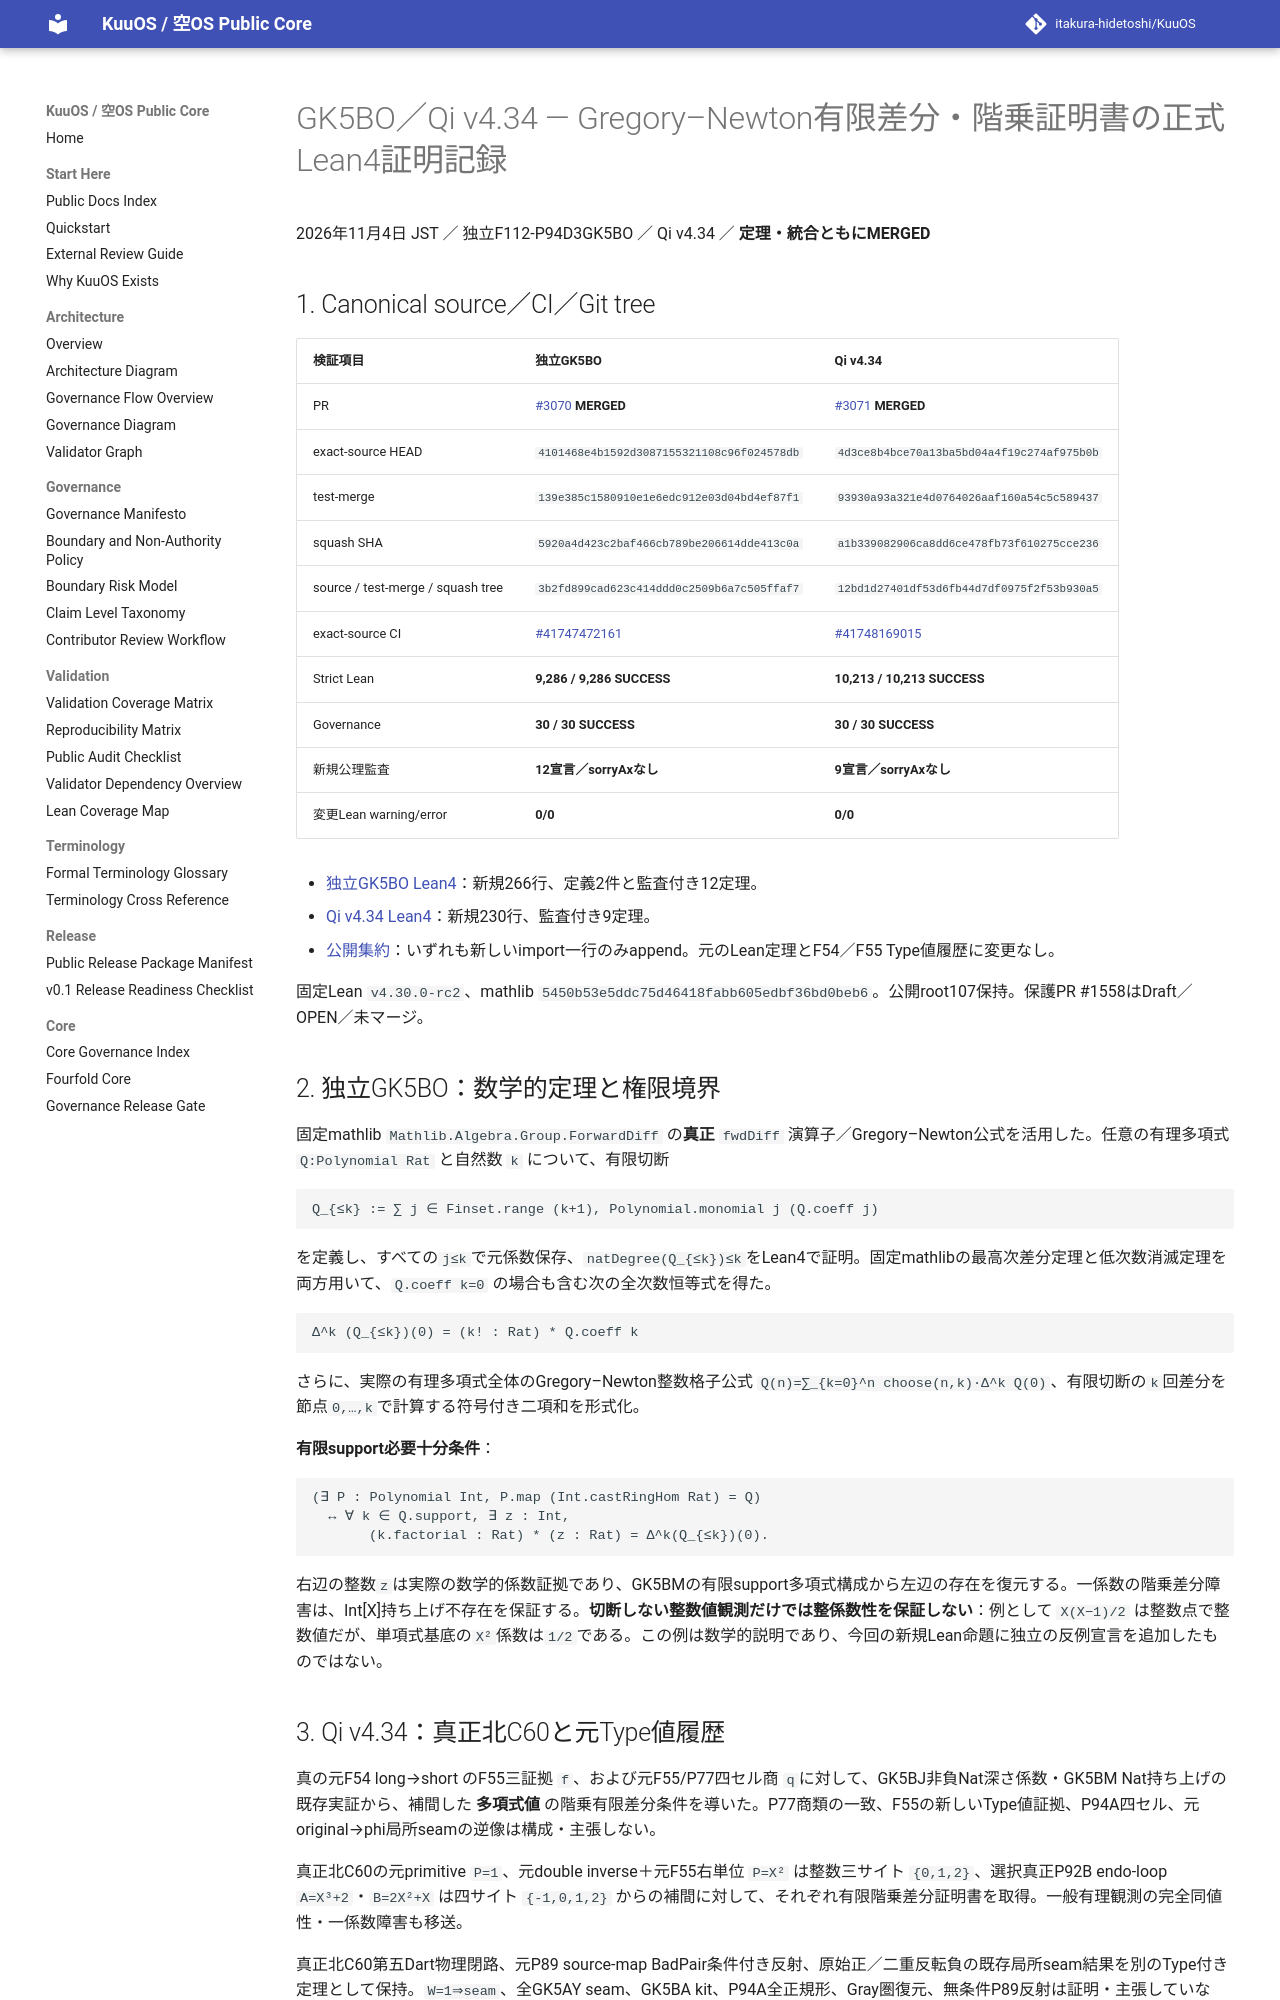

repository: itakura-hidetoshi/KuuOS · page: formal/GK5BO-Qi-v4_34-newton-factorial-difference-certificates/index.html · generator: mkdocs

# GK5BO／Qi v4.34 — Gregory–Newton有限差分・階乗証明書の正式Lean4証明記録

2026年11月4日 JST ／ 独立F112-P94D3GK5BO ／ Qi v4.34 ／ **定理・統合ともにMERGED**

## 1. Canonical source／CI／Git tree

| 検証項目 | 独立GK5BO | Qi v4.34 |
|---|---|---|
| PR | [#3070](https://github.com/itakura-hidetoshi/KuuOS/pull/3070) **MERGED** | [#3071](https://github.com/itakura-hidetoshi/KuuOS/pull/3071) **MERGED** |
| exact-source HEAD | `4101468e4b1592d3087155321108c96f024578db` | `4d3ce8b4bce70a13ba5bd04a4f19c274af975b0b` |
| test-merge | `139e385c1580910e1e6edc912e03d04bd4ef87f1` | `93930a93a321e4d0764026aaf160a54c5c589437` |
| squash SHA | `5920a4d423c2baf466cb789be206614dde413c0a` | `a1b339082906ca8dd6ce478fb73f610275cce236` |
| source / test-merge / squash tree | `3b2fd899cad623c414ddd0c2509b6a7c505ffaf7` | `12bd1d27401df53d6fb44d7df0975f2f53b930a5` |
| exact-source CI | [#41747472161](https://github.com/itakura-hidetoshi/KuuOS/actions/runs/41747472161) | [#41748169015](https://github.com/itakura-hidetoshi/KuuOS/actions/runs/41748169015) |
| Strict Lean | **9,286 / 9,286 SUCCESS** | **10,213 / 10,213 SUCCESS** |
| Governance | **30 / 30 SUCCESS** | **30 / 30 SUCCESS** |
| 新規公理監査 | **12宣言／sorryAxなし** | **9宣言／sorryAxなし** |
| 変更Lean warning/error | **0/0** | **0/0** |

- [独立GK5BO Lean4](../../formal/Kuu/F112/PolygonNativeC60AQFullPentagonPhysicalNativeGK5BOForwardDifferenceFactorial.lean)：新規266行、定義2件と監査付き12定理。
- [Qi v4.34 Lean4](../../formal/KUOS/Architecture/QiWuxingGK5BONorthFactorialDifferenceV4_34.lean)：新規230行、監査付き9定理。
- [公開集約](../../formal/KuuOSFormal.lean)：いずれも新しいimport一行のみappend。元のLean定理とF54／F55 Type値履歴に変更なし。

固定Lean `v4.30.0-rc2`、mathlib `5450b53e5ddc75d46418fabb605edbf36bd0beb6`。公開root107保持。保護PR #1558はDraft／OPEN／未マージ。

## 2. 独立GK5BO：数学的定理と権限境界

固定mathlib `Mathlib.Algebra.Group.ForwardDiff` の**真正** `fwdDiff` 演算子／Gregory–Newton公式を活用した。任意の有理多項式 `Q:Polynomial Rat` と自然数 `k` について、有限切断

```text
Q_{≤k} := ∑ j ∈ Finset.range (k+1), Polynomial.monomial j (Q.coeff j)
```

を定義し、すべての`j≤k`で元係数保存、`natDegree(Q_{≤k})≤k`をLean4で証明。固定mathlibの最高次差分定理と低次数消滅定理を両方用いて、`Q.coeff k=0` の場合も含む次の全次数恒等式を得た。

```text
Δ^k (Q_{≤k})(0) = (k! : Rat) * Q.coeff k
```

さらに、実際の有理多項式全体のGregory–Newton整数格子公式 `Q(n)=∑_{k=0}^n choose(n,k)·Δ^k Q(0)`、有限切断の`k`回差分を節点`0,…,k`で計算する符号付き二項和を形式化。

**有限support必要十分条件**：

```text
(∃ P : Polynomial Int, P.map (Int.castRingHom Rat) = Q)
  ↔ ∀ k ∈ Q.support, ∃ z : Int,
       (k.factorial : Rat) * (z : Rat) = Δ^k(Q_{≤k})(0).
```

右辺の整数`z`は実際の数学的係数証拠であり、GK5BMの有限support多項式構成から左辺の存在を復元する。一係数の階乗差分障害は、Int[X]持ち上げ不存在を保証する。**切断しない整数値観測だけでは整係数性を保証しない**：例として `X(X−1)/2` は整数点で整数値だが、単項式基底の`X²`係数は`1/2`である。この例は数学的説明であり、今回の新規Lean命題に独立の反例宣言を追加したものではない。
